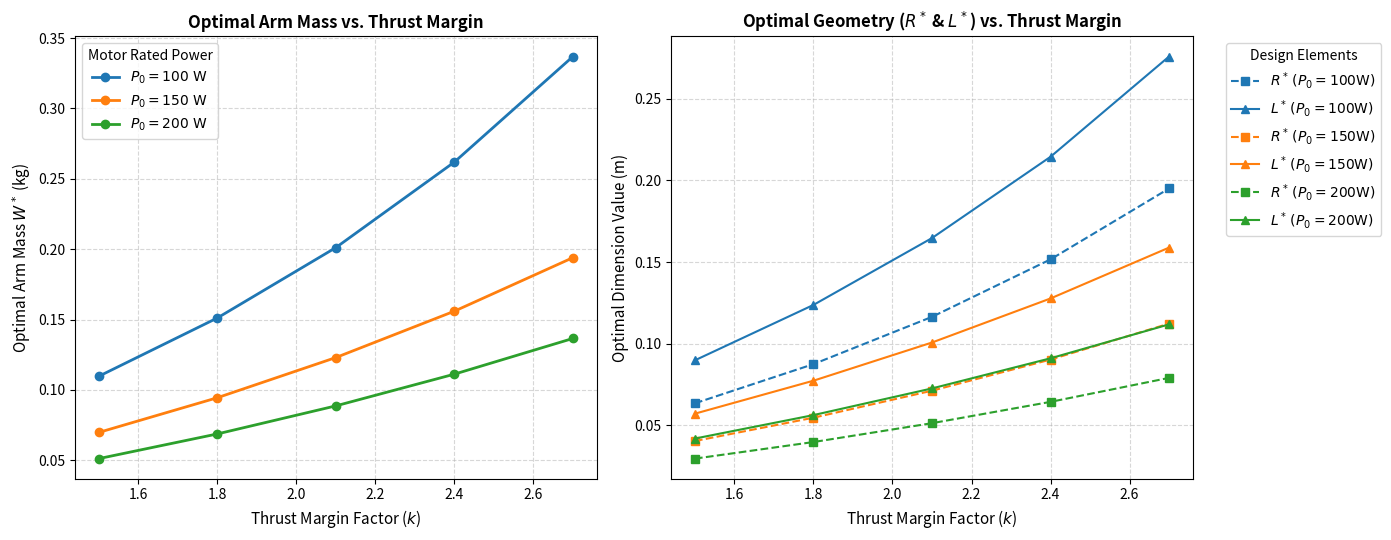

Here is the Python script that generated this plot:
import numpy as np
import matplotlib.pyplot as plt
from scipy.optimize import minimize

# --- Fixed System Parameters ---
rho_mat = 2700.0   # Density of Aluminum 6061-T6 (kg/m^3)
E = 70e9           # Young's Modulus (Pa)
sigma_y = 200e6    # Yield Strength with safety factor (Pa)
m_0 = 1.2          # Base drone body weight (kg)
r = 0.006          # Arm radius (m)
rho = 1.225        # Air density at sea level (kg/m^3)
eta = 0.60         # Power efficiency
g = 9.81           # Acceleration due to gravity (m/s^2)
delta_max = 0.01   # Max deflection (m)

def solve_drone_optimization(P_0, k):
    """Solves for optimized dimensions and mass given a specific power and thrust margin."""
    def objective(x):
        return 4 * rho_mat * np.pi * (r**2) * x[1]  # Minimize total arm mass W(L)

    def T(R):
        return (eta * P_0 * np.sqrt(2 * rho * np.pi) * R)**(2/3)

    # Scipy Constraints: function(x) >= 0 represents physical inequalities
    constraints = [
        {'type': 'ineq', 'fun': lambda x: sigma_y - (4 * T(x[0]) * x[1]) / (np.pi * (r**3))},          # Stress
        {'type': 'ineq', 'fun': lambda x: delta_max - (4 * T(x[0]) * (x[1]**3)) / (3 * np.pi * E * (r**4))}, # Deflection
        {'type': 'ineq', 'fun': lambda x: 4 * T(x[0]) - k * (m_0 + 4 * rho_mat * np.pi * (r**2) * x[1]) * g}, # Thrust Margin
        {'type': 'ineq', 'fun': lambda x: x[1] / np.sqrt(2) - x[0]}                                    # Clearance
    ]
    
    bounds = [(0.01, 1.0), (0.01, 1.0)]
    res = minimize(objective, [0.15, 0.3], bounds=bounds, constraints=constraints, method='SLSQP')
    return res.x[0], res.x[1], res.fun

# --- Sweeping Parameters for Parts d & e ---
P0_values = [100.0, 150.0, 200.0]
k_values = [1.5, 1.8, 2.1, 2.4, 2.7]

# Initialize 1-row, 2-column figure layout
fig, (ax1, ax2) = plt.subplots(1, 2, figsize=(14, 5.5))
colors = ['#1f77b4', '#ff7f0e', '#2ca02c']

# Loop through parameters to compute values and draw curves
for idx, P_0 in enumerate(P0_values):
    mass_results = []
    R_results = []
    L_results = []
    
    for k in k_values:
        R_opt, L_opt, W_opt = solve_drone_optimization(P_0, k)
        mass_results.append(W_opt)
        R_results.append(R_opt)
        L_results.append(L_opt)
        
    # Plot 1: Optimal Arm Mass vs. k
    ax1.plot(k_values, mass_results, marker='o', linewidth=2, color=colors[idx], label=f'$P_0 = {int(P_0)}\\text{{ W}}$')
    
    # Plot 2: Individual dimensions R* and L* vs. k
    ax2.plot(k_values, R_results, marker='s', linestyle='--', linewidth=1.5, color=colors[idx], label=f'$R^*\\,(P_0={int(P_0)}\\text{{W}})$')
    ax2.plot(k_values, L_results, marker='^', linestyle='-', linewidth=1.5, color=colors[idx], label=f'$L^*\\,(P_0={int(P_0)}\\text{{W}})$')

ax1.set_xlabel('Thrust Margin Factor ($k$)', fontsize=11)
ax1.set_ylabel('Optimal Arm Mass $W^*$ (kg)', fontsize=11)
ax1.set_title('Optimal Arm Mass vs. Thrust Margin', fontsize=12, fontweight='bold')
ax1.grid(True, linestyle='--', alpha=0.5)
ax1.legend(title="Motor Rated Power")

ax2.set_xlabel('Thrust Margin Factor ($k$)', fontsize=11)
ax2.set_ylabel('Optimal Dimension Value (m)', fontsize=11)
ax2.set_title('Optimal Geometry ($R^*$ & $L^*$) vs. Thrust Margin', fontsize=12, fontweight='bold')
ax2.grid(True, linestyle='--', alpha=0.5)
ax2.legend(title="Design Elements", bbox_to_anchor=(1.05, 1), loc='upper left')

plt.tight_layout()

# Save complete file to your computer directory
plt.savefig('drone_dimension_trends.png', dpi=300, bbox_inches='tight')
